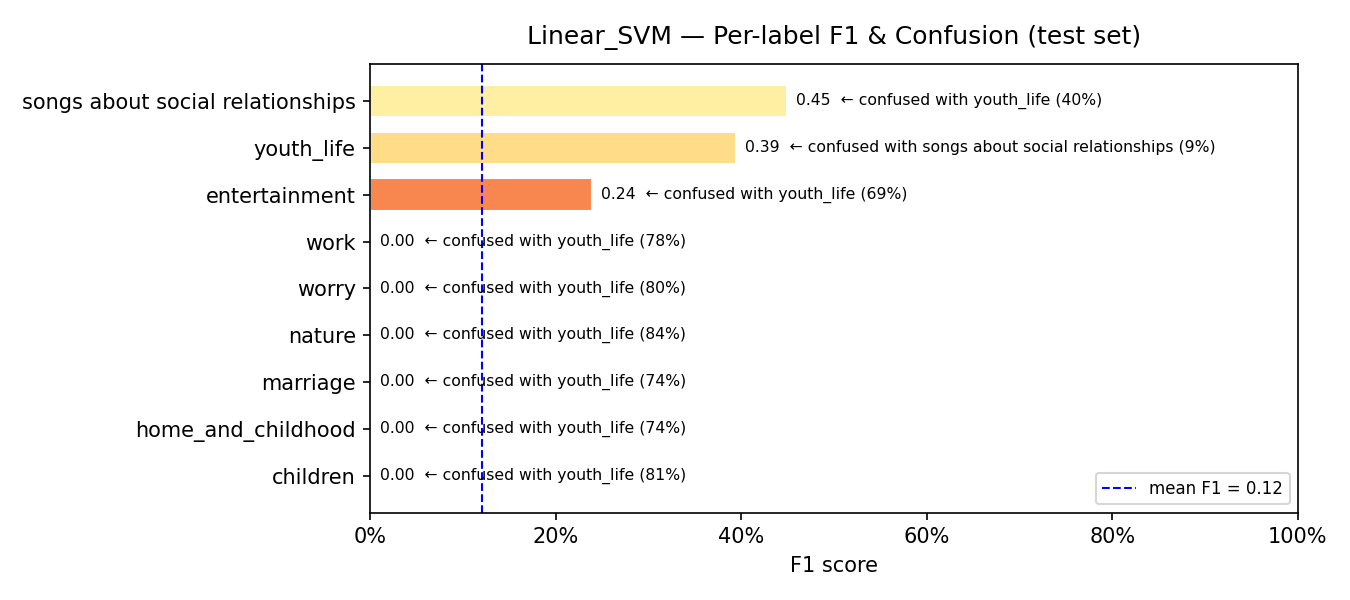

Data behind this chart, as committed beside it:
model, label, support, precision, recall, f1, confusion_rate, top_confused_with, top_confused_pct
Linear_SVM, children, 36, 0.0, 0.0, 0.0, 1.0, youth_life, 0.8056
Linear_SVM, home_and_childhood, 42, 0.0, 0.0, 0.0, 1.0, youth_life, 0.7381
Linear_SVM, marriage, 46, 0.0, 0.0, 0.0, 1.0, youth_life, 0.7391
Linear_SVM, nature, 76, 0.0, 0.0, 0.0, 1.0, youth_life, 0.8421
Linear_SVM, worry, 41, 0.0, 0.0, 0.0, 1.0, youth_life, 0.8049
Linear_SVM, work, 80, 0.0, 0.0, 0.0, 1.0, youth_life, 0.775
Linear_SVM, entertainment, 106, 0.3585, 0.1792, 0.239, 0.8208, youth_life, 0.6887
Linear_SVM, youth_life, 143, 0.2557, 0.8601, 0.3942, 0.1399, songs about social relationships, 0.0909
Linear_SVM, songs about social relationships, 80, 0.3793, 0.55, 0.449, 0.45, youth_life, 0.4
